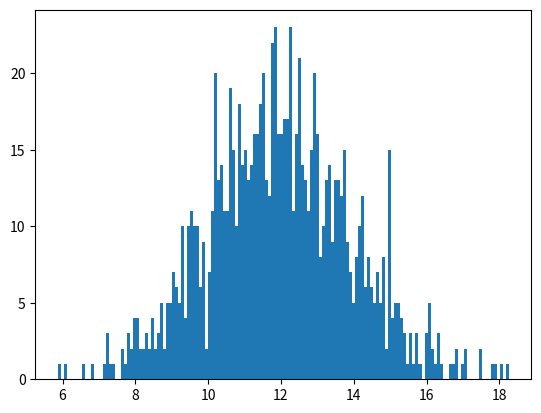

This figure's Python source: (Note: this script raises an exception after producing the figure.)
import matplotlib.pyplot as plt
import numpy as np

mu, sigma = 12, 2 # mean and standard deviation
s = np.random.normal(mu, sigma, 1000)

count, bins, ignored = plt.hist(s, 150, normed=True)
plt.plot(bins, 1/(sigma * np.sqrt(2 * np.pi)) * np.exp( - (bins - mu)**2 / (2 * sigma**2) ), linewidth=2, color='r')
plt.show()